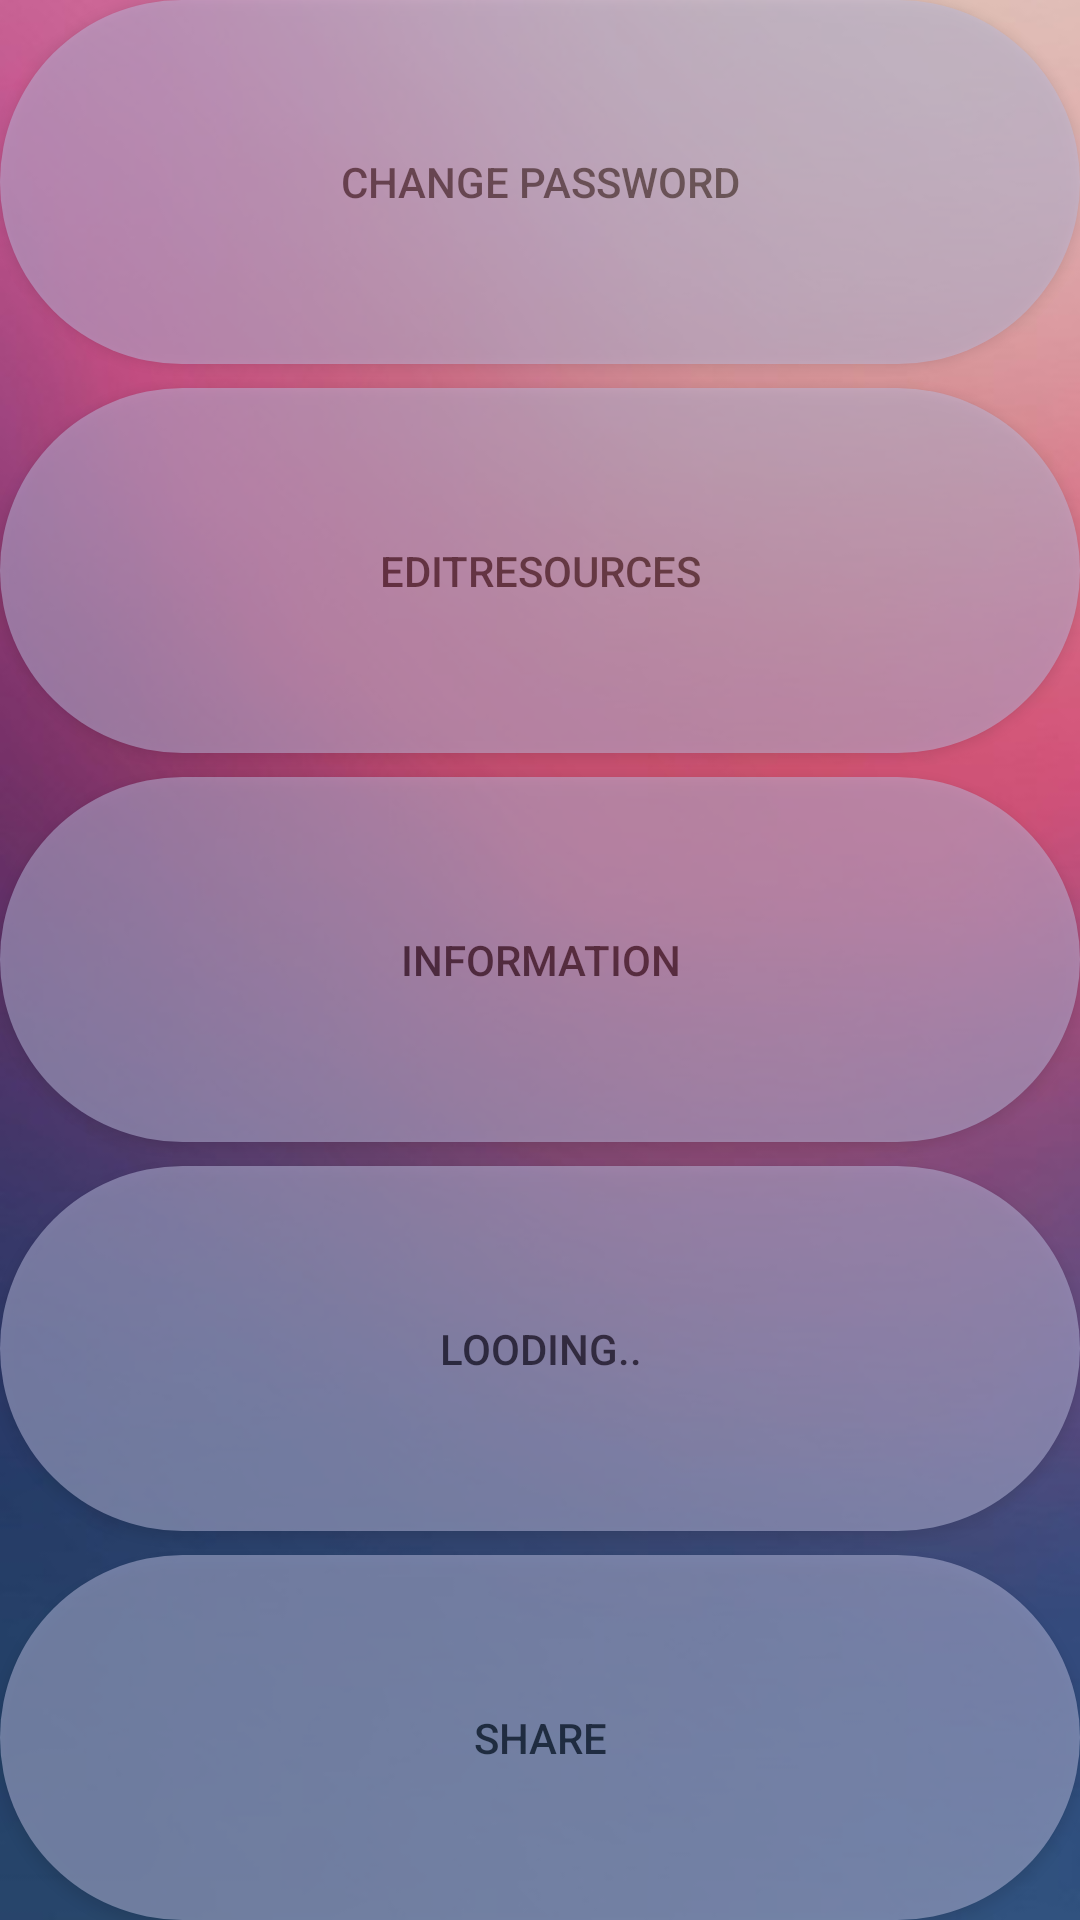

The Android layout XML behind this screen, and the referenced resources:
<!-- AndroidManifest.xml: application theme AppTheme -->
<!-- res/layout/activity_account.xml -->
<?xml version="1.0" encoding="utf-8"?>
<LinearLayout xmlns:android="http://schemas.android.com/apk/res/android"
    xmlns:app="http://schemas.android.com/apk/res-auto"
    xmlns:tools="http://schemas.android.com/tools"
    android:layout_width="match_parent"
    android:layout_height="match_parent"
    android:orientation="vertical"
android:background="@drawable/backgroung"
    tools:context="com.example.ahmad.hakimi.Account">

    <Button
        android:id="@+id/changepassID"
        android:layout_width="match_parent"
        android:layout_height="30dp"
        android:layout_weight="1"
        android:alpha="0.5"
        android:background="@drawable/home_bu"
        android:onClick="forgetPass"
        android:text="Change Password" />


    <Space
        android:layout_width="match_parent"
        android:layout_height="8dp" />

    <Button
        android:id="@+id/EditResourcesID"
        android:layout_width="match_parent"
        android:layout_height="30dp"
        android:layout_column="1"
        android:layout_weight="1"
        android:alpha="0.5"
        android:background="@drawable/home_bu"
        android:onClick="editResourc"
        android:text="EditResources" />


    <Space
        android:layout_width="match_parent"
        android:layout_height="8dp" />

    <Button
        android:id="@+id/InformationID"
        android:layout_width="match_parent"
        android:layout_height="30dp"
        android:layout_column="1"
        android:layout_weight="1"
        android:alpha="0.5"
        android:background="@drawable/home_bu"
        android:onClick="getmyinfo"
        android:text="Information" />


    <Space
        android:layout_width="match_parent"
        android:layout_height="8dp" />

    <Button
        android:id="@+id/NotificationID"
        android:layout_width="match_parent"
        android:layout_height="30dp"
        android:layout_column="0"
        android:layout_weight="1"
        android:alpha="0.5"
        android:background="@drawable/home_bu"

        android:onClick="edtNoti"
        android:text="Looding.." />


    <Space
        android:layout_width="match_parent"
        android:layout_height="8dp" />

    <Button
        android:id="@+id/ShareID"
        android:layout_width="match_parent"
        android:layout_height="30dp"
        android:layout_weight="1"
        android:alpha="0.5"
        android:background="@drawable/home_bu"

        android:onClick="share"
        android:text="Share" />



</LinearLayout>
<!-- resources referenced by this layout -->
<resources>
  <!-- drawable backgroung: jpg bitmap (drawable, 42316 bytes) -->
  <!-- drawable home_bu (drawable) -->
  <?xml version="1.0" encoding="utf-8"?>
  <selector xmlns:android="http://schemas.android.com/apk/res/android">
      <item>
          <shape xmlns:android="http://schemas.android.com/apk/res/android">
            <corners android:radius="100dp"></corners>
              <solid android:color="#bcbee0"> </solid>
  
  
          </shape>
  
      </item>
  
  
  
  </selector>
  <style name="AppTheme" parent="Theme.AppCompat.Light.DarkActionBar">
          
          <item name="colorPrimary">@color/colorPrimary</item>
          <item name="colorPrimaryDark">@color/colorPrimaryDark</item>
          <item name="colorAccent">@color/colorAccent</item>
  
  
  
      </style>
  <color name="colorPrimary">#3f51b5</color>
  <color name="colorPrimaryDark">#07146e</color>
  <color name="colorAccent">#ff4081</color>
</resources>
